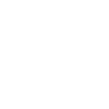
t = 0.00 s
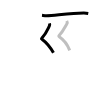
t = 2.25 s
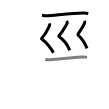
t = 4.50 s
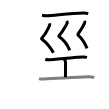
t = 6.50 s
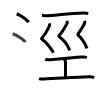
t = 8.75 s
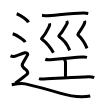
t = 11.00 s

The animated SVG that drew these frames (rendered in a browser with its animation timeline set to each time). Animation: 11 SMIL elements (animate=11); one cycle of 11.00 s.

<svg width="109px" height="109px" viewBox="0 0 px 109px" xmlns="http://www.w3.org/2000/svg" xmlns:xlink="http://www.w3.org/1999/xlink" xml:space="preserve" version="1.1"  baseProfile="full">
<path d="M42,15.28c1.66,0.19,3.3,0.45,4.55,0.39c9.09-0.42,24.43-2.59,37.33-2.58c2.08,0,3.33,0.19,4.37,0.38" style="fill:none;stroke:black;stroke-width:3;opacity:0">
  <animate attributeType="CSS" attributeName="opacity" from="0" to="1" begin="0s" dur="1s" repeatCount="0" fill="freeze" />
</path>
<path d="M49.48,23.32c0.27,0.93,0.36,1.57-0.02,2.34c-2.21,4.59-3.11,7.4-7.46,12.29c-0.84,0.94-0.4,0.93,0,1.22c4.5,3.33,8.25,7.83,11.46,13.58" style="fill:none;stroke:black;stroke-width:3;opacity:0">
  <animate attributeType="CSS" attributeName="opacity" from="0" to="1" begin="1s" dur="1s" repeatCount="0" fill="freeze" />
</path>
<path d="M66.8,20.87c0.45,0.83,0.4,2.46-0.02,3.15c-2.23,3.7-3.5,7.18-7.69,11.5c-0.46,0.47-0.25,0.98,0.16,1.25c5,3.34,7.88,7.04,10.46,13.57" style="fill:none;stroke:black;stroke-width:3;opacity:0">
  <animate attributeType="CSS" attributeName="opacity" from="0" to="1" begin="2s" dur="1s" repeatCount="0" fill="freeze" />
</path>
<path d="M84.5,20.77c0.31,0.66,0.26,1.92-0.01,2.59C83.04,26.9,80.8,29.63,78.06,34c-0.3,0.48-0.18,0.94,0.11,1.2C82.57,39.2,85.25,44,87,48.34" style="fill:none;stroke:black;stroke-width:3;opacity:0">
  <animate attributeType="CSS" attributeName="opacity" from="0" to="1" begin="3s" dur="1s" repeatCount="0" fill="freeze" />
</path>
<path d="M45.31,59.26c0.97,0.38,4.13,0.48,5.11,0.39c6.71-0.64,24.81-2.27,32.47-2.66c1.49-0.08,2.85,0.08,4.09,0.39" style="fill:none;stroke:black;stroke-width:3;opacity:0">
  <animate attributeType="CSS" attributeName="opacity" from="0" to="1" begin="4s" dur="1s" repeatCount="0" fill="freeze" />
</path>
<path d="M63.86,58.81c1.65,1.48,1.65,2.36,1.65,3.54c0,8.27-0.05,0.8-0.05,14.98" style="fill:none;stroke:black;stroke-width:3;opacity:0">
  <animate attributeType="CSS" attributeName="opacity" from="0" to="1" begin="5s" dur="1s" repeatCount="0" fill="freeze" />
</path>
<path d="M39,78.61c0.78,0.26,3.55,0.46,4.87,0.41c12.88-0.52,31.75-1.79,44.66-2.18c2.12-0.06,4.66,0.43,5.72,0.83" style="fill:none;stroke:black;stroke-width:3;opacity:0">
  <animate attributeType="CSS" attributeName="opacity" from="0" to="1" begin="6s" dur="1s" repeatCount="0" fill="freeze" />
</path>
<path d="M16.71,13.75c4.16,1.52,10.75,6.26,11.79,8.63" style="fill:none;stroke:black;stroke-width:3;opacity:0">
  <animate attributeType="CSS" attributeName="opacity" from="0" to="1" begin="7s" dur="1s" repeatCount="0" fill="freeze" />
</path>
<path d="M12.71,33.75c4.43,1.48,11.44,6.08,12.54,8.38" style="fill:none;stroke:black;stroke-width:3;opacity:0">
  <animate attributeType="CSS" attributeName="opacity" from="0" to="1" begin="8s" dur="1s" repeatCount="0" fill="freeze" />
</path>
<path d="M10.5,55.94c2.25,0.85,3.75,0.43,4.75,0.21c1-0.21,8-2.99,9.5-3.42c1.5-0.43,3.75,1.07,2.75,2.35s-4,7.19-4.75,8.26c-0.75,1.07-0.5,2.99,1,4.48s2.75,2.2,3.5,3.48C28,72.59,28,73.66,26.5,74.73c-1.5,1.07-10,8.04-11.5,8.47" style="fill:none;stroke:black;stroke-width:3;opacity:0">
  <animate attributeType="CSS" attributeName="opacity" from="0" to="1" begin="9s" dur="1s" repeatCount="0" fill="freeze" />
</path>
<path d="M11.75,84.68c3.01-0.51,9.03-1.8,13.54-0.77c4.51,1.03,30.17,7.92,34.61,9.25c12.04,3.6,21.32,4.62,30.35,2.82" style="fill:none;stroke:black;stroke-width:3;opacity:0">
  <animate attributeType="CSS" attributeName="opacity" from="0" to="1" begin="10s" dur="1s" repeatCount="0" fill="freeze" />
</path>
</svg>
